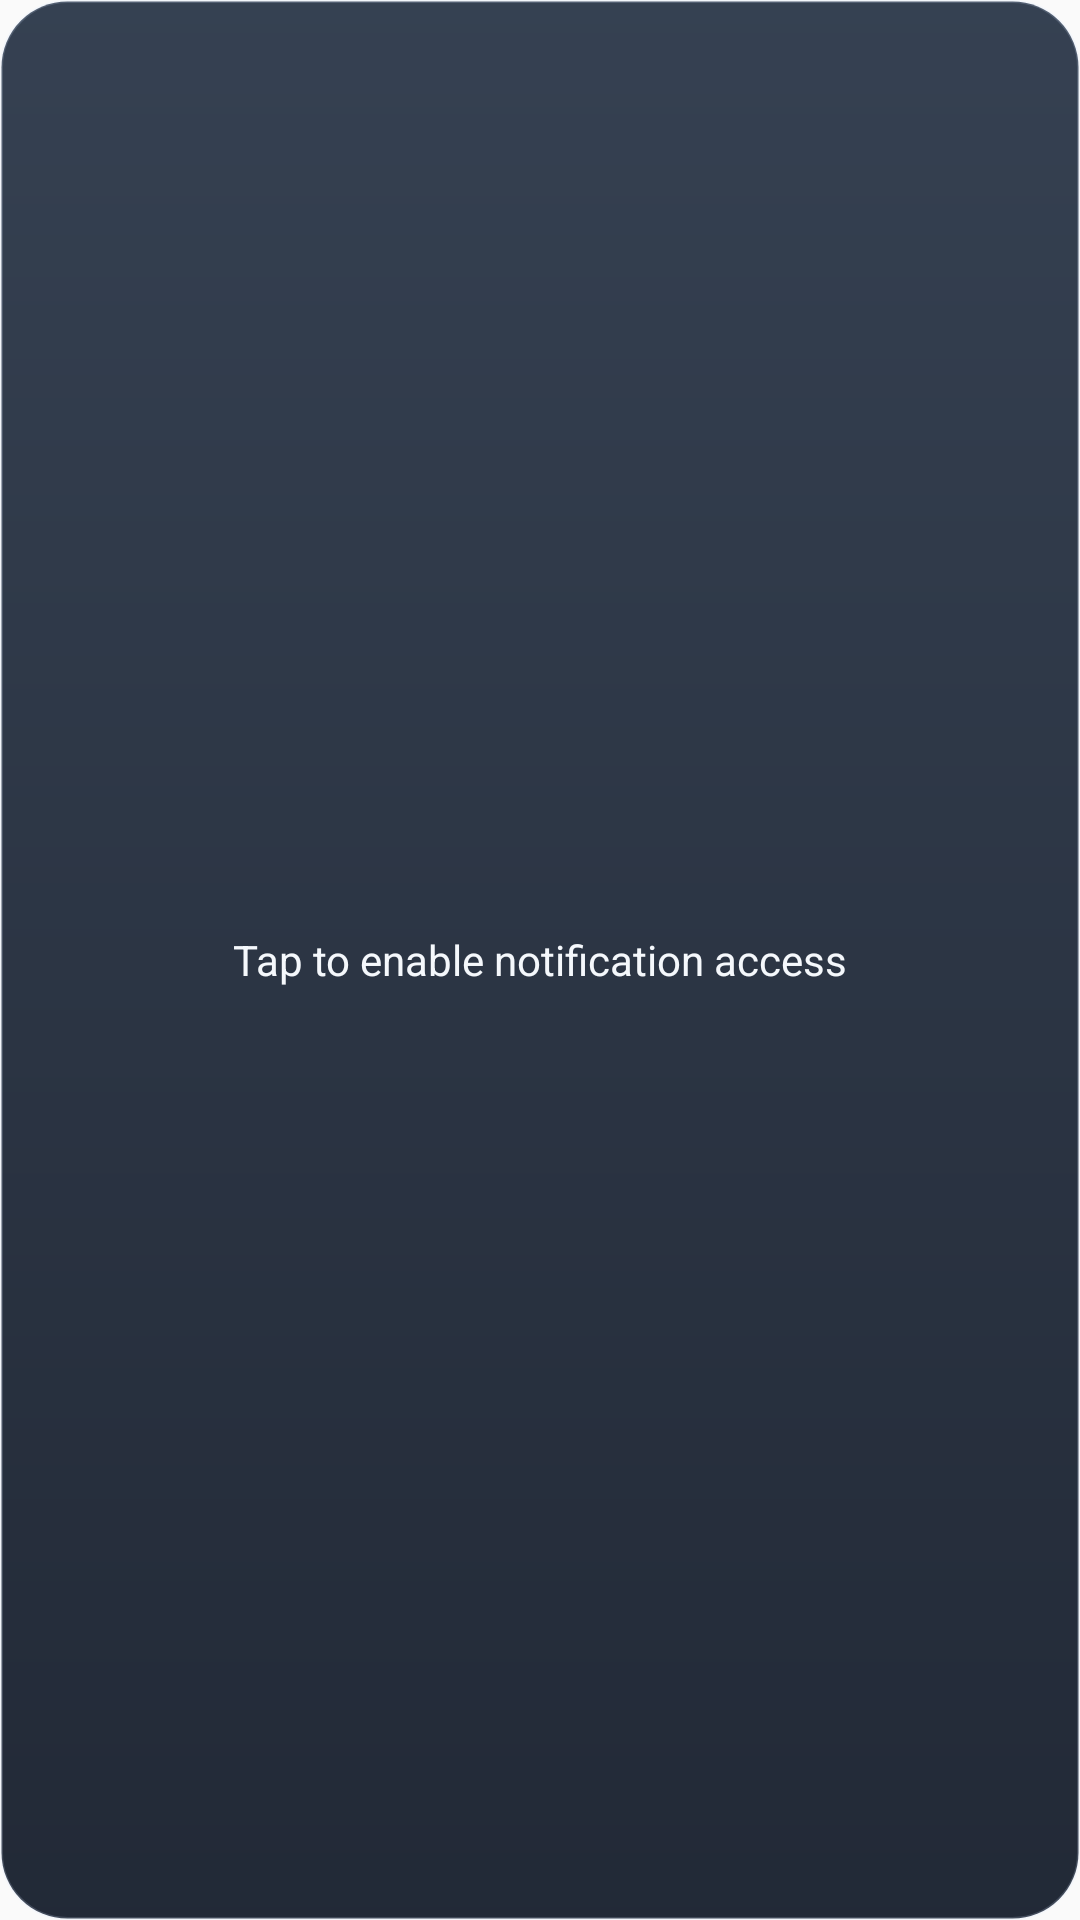

Layout XML and referenced resources for this Android screen:
<!-- AndroidManifest.xml: application theme Theme.LumaOS -->
<!-- res/layout/widget_luma_music.xml -->
<?xml version="1.0" encoding="utf-8"?>
<FrameLayout xmlns:android="http://schemas.android.com/apk/res/android"
    android:layout_width="match_parent"
    android:layout_height="match_parent">

    <ImageView
        android:id="@+id/music_glass_plate"
        android:layout_width="match_parent"
        android:layout_height="match_parent"
        android:scaleType="fitXY"
        android:src="@drawable/bg_music_glass_dark"
        android:importantForAccessibility="no"
        android:contentDescription="@null" />

    <LinearLayout
        android:layout_width="match_parent"
        android:layout_height="match_parent"
        android:orientation="vertical"
        android:padding="14dp">

        <TextView
            android:id="@+id/music_empty"
            android:layout_width="match_parent"
            android:layout_height="match_parent"
            android:gravity="center"
            android:text="@string/music_empty_permission"
            android:textColor="#FFF5F8FC"
            android:textSize="14sp" />

        <LinearLayout
            android:id="@+id/music_active"
            android:layout_width="match_parent"
            android:layout_height="match_parent"
            android:orientation="vertical"
            android:visibility="gone">
            <LinearLayout android:layout_width="match_parent" android:layout_height="0dp"
                android:layout_weight="1" android:orientation="horizontal" android:gravity="center_vertical">
                <ImageView android:id="@+id/music_art" android:layout_width="64dp" android:layout_height="64dp"
                    android:scaleType="centerCrop" android:src="@drawable/ic_music_note"
                    android:contentDescription="@string/music_artwork" />
                <LinearLayout android:layout_width="0dp" android:layout_height="wrap_content" android:layout_weight="1"
                    android:layout_marginStart="12dp" android:orientation="vertical">
                    <TextView android:id="@+id/music_player_label" android:layout_width="match_parent" android:layout_height="wrap_content"
                        android:maxLines="1" android:ellipsize="end" android:textSize="10sp" android:textAllCaps="true" android:letterSpacing="0.15" android:text="@string/music_player" />
                    <TextView android:id="@+id/music_title" android:layout_width="match_parent" android:layout_height="wrap_content"
                        android:maxLines="1" android:ellipsize="end" android:textSize="15sp" android:fontFamily="sans-serif-light"
                        android:text="@string/music_unknown_title" />
                    <TextView android:id="@+id/music_artist" android:layout_width="match_parent" android:layout_height="wrap_content"
                        android:maxLines="1" android:ellipsize="end" android:textSize="12sp" android:text="@string/music_unknown_artist" />
                </LinearLayout>
            </LinearLayout>
            <LinearLayout android:id="@+id/music_progress_row" android:layout_width="match_parent" android:layout_height="wrap_content"
                android:orientation="horizontal" android:gravity="center_vertical" android:visibility="gone">
                <Chronometer android:id="@+id/music_elapsed_clock" android:layout_width="0dp" android:layout_height="wrap_content"
                    android:layout_weight="1" android:textSize="11sp" android:visibility="gone" />
                <TextView android:id="@+id/music_elapsed_static" android:layout_width="0dp" android:layout_height="wrap_content"
                    android:layout_weight="1" android:textSize="11sp" android:visibility="gone" />
                <TextView android:id="@+id/music_duration" android:layout_width="wrap_content" android:layout_height="wrap_content"
                    android:textSize="11sp" />
            </LinearLayout>
            <LinearLayout android:layout_width="match_parent" android:layout_height="48dp" android:gravity="center"
                android:orientation="horizontal">
                <ImageView android:id="@+id/music_previous" android:layout_width="48dp" android:layout_height="48dp"
                    android:padding="12dp" android:src="@drawable/widget_transport_previous" android:contentDescription="@string/music_previous" />
                <ImageView android:id="@+id/music_toggle" android:layout_width="48dp" android:layout_height="48dp"
                    android:padding="10dp" android:src="@drawable/widget_transport_play" android:contentDescription="@string/music_play" />
                <ImageView android:id="@+id/music_next" android:layout_width="48dp" android:layout_height="48dp"
                    android:padding="12dp" android:src="@drawable/widget_transport_next" android:contentDescription="@string/music_next" />
            </LinearLayout>
        </LinearLayout>
    </LinearLayout>
</FrameLayout>
<!-- resources referenced by this layout -->
<resources>
  <!-- drawable bg_music_glass_dark (drawable) -->
  <?xml version="1.0" encoding="utf-8"?>
  <shape xmlns:android="http://schemas.android.com/apk/res/android" android:shape="rectangle">
      <corners android:radius="@dimen/luma_radius_large" />
      <gradient android:angle="270" android:startColor="#F0293547" android:endColor="#F0141C2A" />
      <stroke android:width="@dimen/luma_glass_border_width" android:color="#2ED4E2FF" />
  </shape>
  <!-- drawable ic_music_note (drawable) -->
  <vector xmlns:android="http://schemas.android.com/apk/res/android"
      android:width="24dp" android:height="24dp" android:viewportWidth="24" android:viewportHeight="24">
      <path android:fillColor="#FFFFFFFF" android:pathData="M12,3v11.3A4,4 0,1 0,14 18V7h5V3z" />
  </vector>
  <!-- drawable widget_transport_next (drawable) -->
  <vector xmlns:android="http://schemas.android.com/apk/res/android" android:width="24dp" android:height="24dp" android:viewportWidth="24" android:viewportHeight="24">
      <path android:pathData="M17,6 V18 M6,6 L16,12 L6,18 Z" android:strokeColor="#FFFFFFFF" android:strokeWidth="1.65" android:strokeLineCap="round" android:strokeLineJoin="round" />
  </vector>
  <!-- drawable widget_transport_play (drawable) -->
  <vector xmlns:android="http://schemas.android.com/apk/res/android" android:width="24dp" android:height="24dp" android:viewportWidth="24" android:viewportHeight="24">
      <path android:pathData="M8,5 L19,12 L8,19 Z" android:strokeColor="#FFFFFFFF" android:strokeWidth="1.65" android:strokeLineCap="round" android:strokeLineJoin="round" />
  </vector>
  <!-- drawable widget_transport_previous (drawable) -->
  <vector xmlns:android="http://schemas.android.com/apk/res/android" android:width="24dp" android:height="24dp" android:viewportWidth="24" android:viewportHeight="24">
      <path android:pathData="M7,6 V18 M18,6 L8,12 L18,18 Z" android:strokeColor="#FFFFFFFF" android:strokeWidth="1.65" android:strokeLineCap="round" android:strokeLineJoin="round" />
  </vector>
  <string name="music_artwork">Album artwork</string>
  <string name="music_empty_permission">Tap to enable notification access</string>
  <string name="music_next">Next track</string>
  <string name="music_play">Play</string>
  <string name="music_player">Media player</string>
  <string name="music_previous">Previous track</string>
  <string name="music_unknown_artist">Unknown artist</string>
  <string name="music_unknown_title">Unknown title</string>
  <style name="Theme.LumaOS" parent="@android:style/Theme.Material.Light.NoActionBar">
          <item name="android:colorAccent">@color/lumaos_accent</item>
          <item name="android:colorControlActivated">@color/lumaos_accent</item>
          <item name="android:statusBarColor">#FFFFFFFF</item>
          <item name="android:navigationBarColor">#FFFFFFFF</item>
          <item name="android:windowLightStatusBar">true</item>
      </style>
  <dimen name="luma_radius_large">22dp</dimen>
  <dimen name="luma_glass_border_width">1dp</dimen>
  <color name="lumaos_accent">#9AD3FF</color>
</resources>
